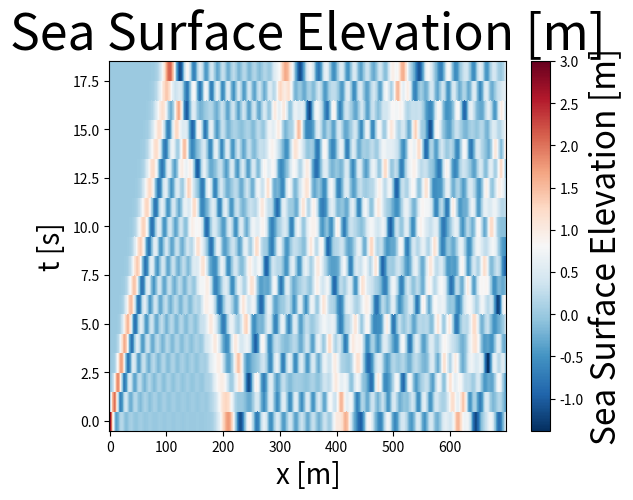

Here is the Python script that generated this plot:
#Liyan Tian
#2014-11-04
#Homework4: Plot Sea Surface Elevation

import numpy as np
import matplotlib.pyplot as plt

def SSE(nx, nt, dx, dt, H, g=9.8):  #define the sea surface elevation function
	u=np.zeros((nx,nt))    
	eta=np.zeros((nx,nt-1))
	eta[0,0]=3.0
	
	for x in range(0, nx-1):
		u[x+1, 1:-1]=u[x, 1:-1]-g*dt/dx*(eta[x, 1:]-eta[x, :-1])
		eta[x+1, :]=eta[x, :]-H*dt/dx*(u[x+1, 1:]-u[x+1, :-1])
	
	x=range(0,nx)
	t=range(0,nt-1)
	T,X=np.meshgrid(t,x)
	
	pcm=plt.pcolor(X,T,eta,cmap=plt.cm.RdBu_r,)
	plt.title('Sea Surface Elevation [m]', fontsize=36)
	plt.xlabel('x [m]', fontsize=20)
	plt.ylabel('t [s]', fontsize=20)
	cb=plt.colorbar(pcm)
	cb.set_label('Sea Surface Elevation [m]', fontsize=24)
	
	plt.show()
	
SSE(nx=700, nt=20, dx=1000., dt=15., H=16.)   # test the sea surface elevation function, result should be a figure about the sea surface elevation